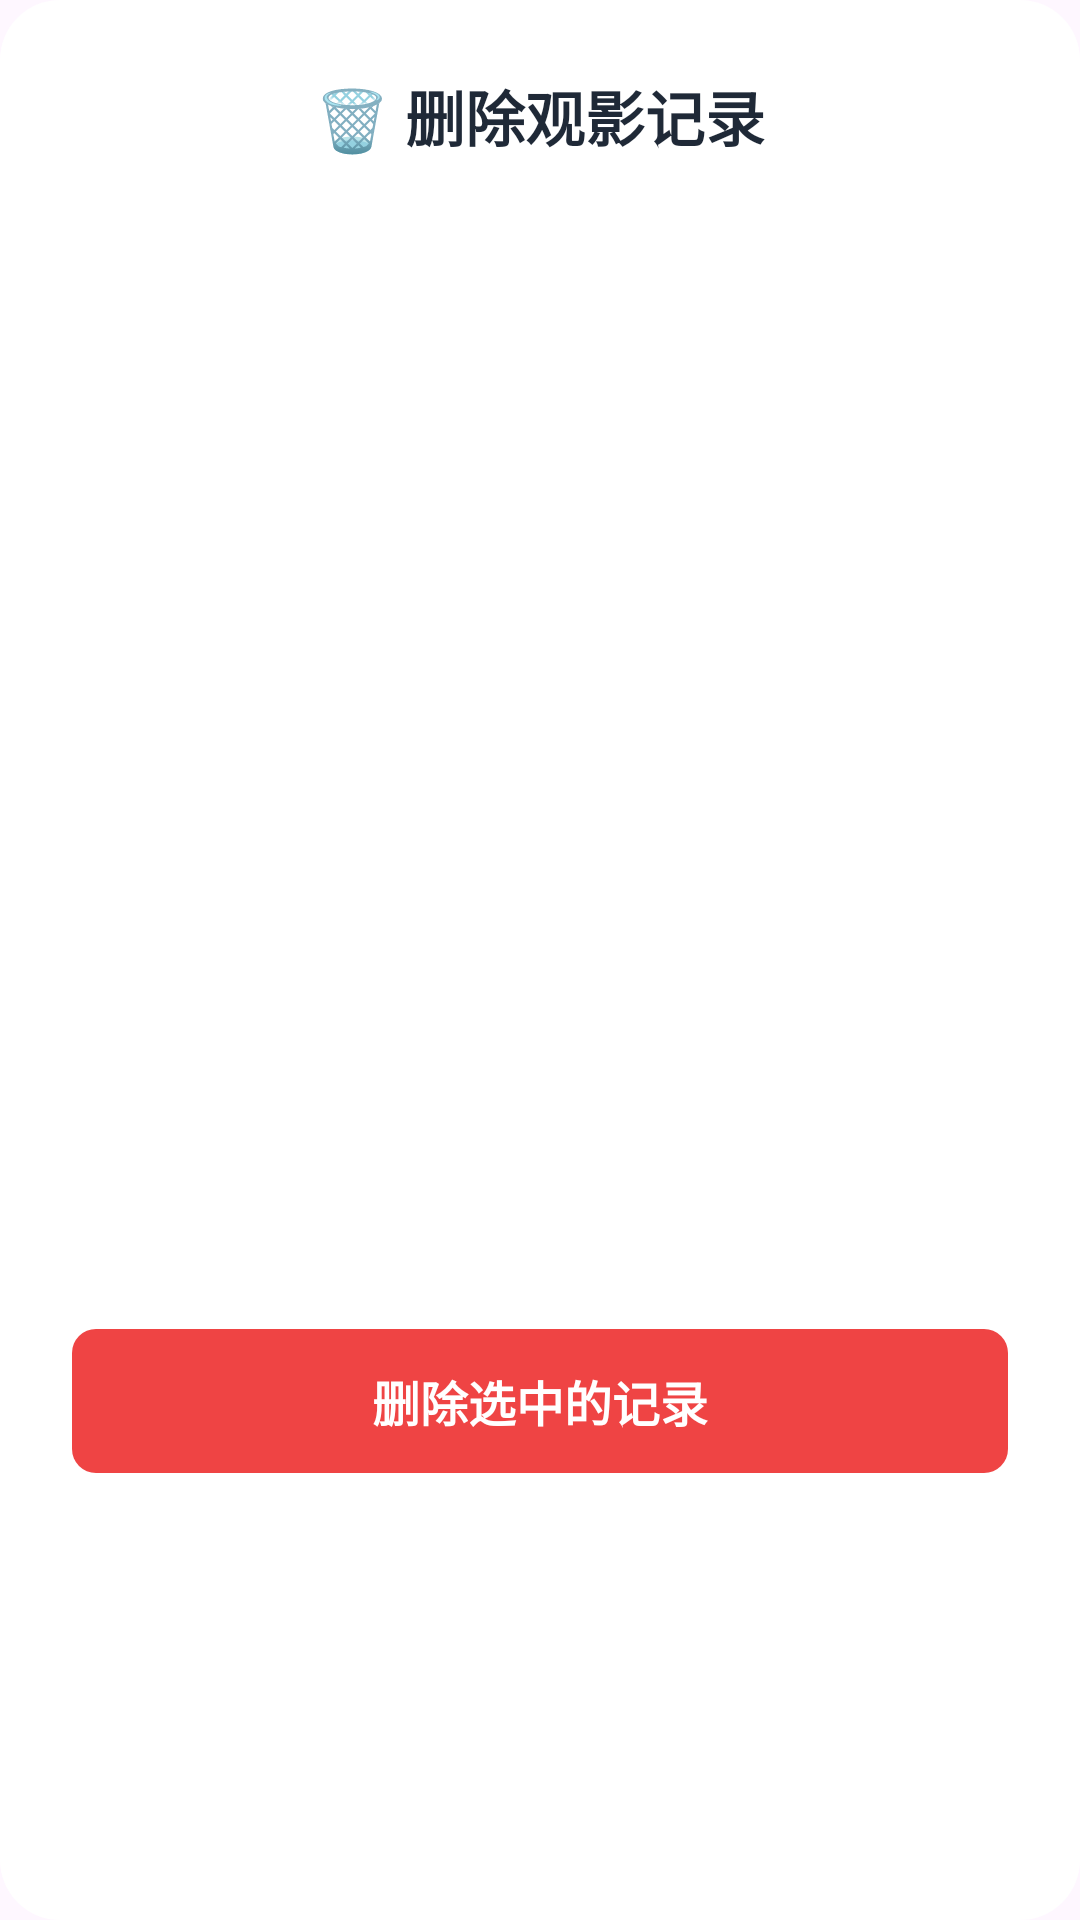

Reconstruct the res/layout file that produces this screen, plus the resources it refers to.
<!-- AndroidManifest.xml: application theme Theme.FilmGuide -->
<!-- res/layout/dialog_delete_record.xml -->
<?xml version="1.0" encoding="utf-8"?>
<LinearLayout xmlns:android="http://schemas.android.com/apk/res/android"
    android:layout_width="match_parent"
    android:layout_height="wrap_content"
    android:orientation="vertical"
    android:padding="24dp"
    android:background="@drawable/card_background">

    
    <TextView
        android:layout_width="match_parent"
        android:layout_height="wrap_content"
        android:text="🗑️ 删除观影记录"
        android:textSize="20sp"
        android:textStyle="bold"
        android:textColor="@color/text_primary"
        android:gravity="center"
        android:layout_marginBottom="20dp" />

    
    <ScrollView
        android:layout_width="match_parent"
        android:layout_height="350dp"
        android:layout_marginBottom="20dp">

        <LinearLayout
            android:id="@+id/recordsList"
            android:layout_width="match_parent"
            android:layout_height="wrap_content"
            android:orientation="vertical" />

    </ScrollView>

    
    <TextView
        android:id="@+id/btnDelete"
        android:layout_width="match_parent"
        android:layout_height="48dp"
        android:text="删除选中的记录"
        android:textColor="@color/white"
        android:background="@drawable/button_delete_red"
        android:textSize="16sp"
        android:textStyle="bold"
        android:gravity="center"
        android:clickable="true"
        android:focusable="true"
        android:backgroundTint="@color/error_red" />

</LinearLayout>
<!-- resources referenced by this layout -->
<resources>
  <color name="error_red">#EF4444</color>
  <color name="text_primary">#1F2937</color>
  <color name="white">#FFFFFFFF</color>
  <!-- drawable button_delete_red (drawable) -->
  <?xml version="1.0" encoding="utf-8"?>
  <shape xmlns:android="http://schemas.android.com/apk/res/android"
      android:shape="rectangle">
      
      <solid android:color="@color/error_red" />
      
      <corners android:radius="8dp" />
      
      <stroke
          android:width="0dp"
          android:color="@color/error_red" />
          
  </shape>
  <!-- drawable card_background (drawable) -->
  <?xml version="1.0" encoding="utf-8"?>
  <shape xmlns:android="http://schemas.android.com/apk/res/android"
      android:shape="rectangle">
      <solid android:color="@color/card_background" />
      <corners android:radius="20dp" />
      <stroke
          android:width="0dp"
          android:color="@color/divider" />
  </shape>
  <style name="Theme.FilmGuide" parent="Base.Theme.FilmGuide">
          <item name="colorPrimary">@color/white</item>
          <item name="android:statusBarColor">@color/white</item>
          <item name="colorOnPrimary">@color/black</item>
          <item name="android:textColorPrimary">@android:color/black</item>  
      </style>
  <color name="card_background">#FFFFFF</color>
  <color name="divider">#E5E7EB</color>
  <style name="Base.Theme.FilmGuide" parent="Theme.Material3.DayNight.NoActionBar">
          
          
      </style>
  <color name="black">#FF000000</color>
</resources>
